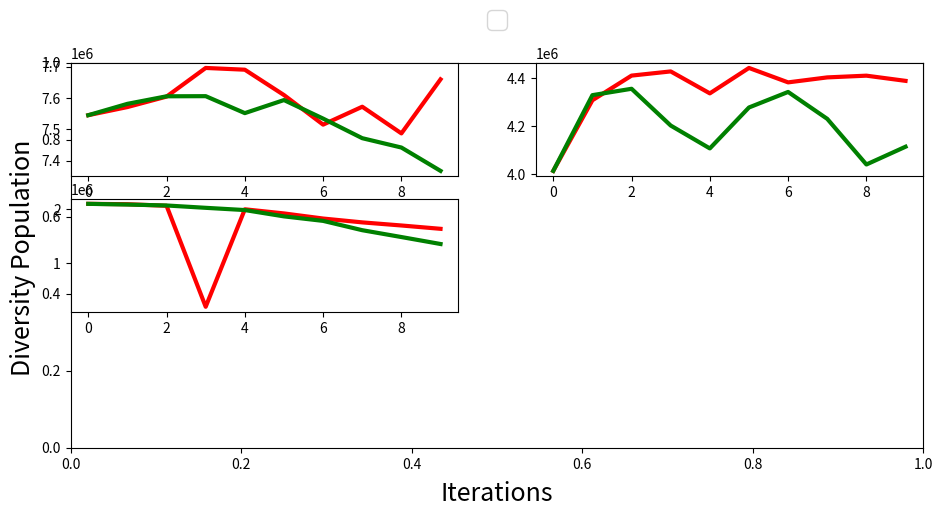

This figure's Python source:
import numpy as np
import matplotlib.pyplot as plt
import matplotlib.gridspec as gridspec

#from common import BaselineDatabase, LogFileDatabase, geomean, draw_grouped_bar_chart, to_str_round, throughput_to_cost
#from shape_configs import shape_dict


if __name__ == "__main__":
    x = [0, 1, 2, 3, 4,5,6,7,8,9]
    y11 = [7545132.00000000 ,7571136.00000000 ,7604560.00000000 ,7696074.00000000 ,7690468.00000000 ,7609492.00000000 ,7514986.00000000 ,7572178.00000000 ,7487020.00000000 ,7659698.00000000 ]
    y12 = [7545132.00000000 ,7581428.00000000 ,7605512.00000000 ,7605922.00000000 ,7551770.00000000 ,7593464.00000000 ,7534246.00000000 ,7471666.00000000 ,7441800.00000000 ,7367222.00000000 ]
    
    y21=[4013276.00000000, 4307864.00000000, 4410668.00000000, 4428130.00000000 ,4336560.00000000 ,4442604.00000000, 4382420.00000000 ,4403188.00000000 ,4410414.00000000 ,4388752.00000000] 
    y31=[2093624.00000000, 2086494.00000000, 2057952.00000000, 202152.00000000 ,1993184.00000000 ,1917152.00000000, 1823352.00000000 ,1752702.00000000 ,1695744.00000000,1634430.00000000 ]
    """
    [4007500.00000000 4049332.00000000 4071170.00000000, 4080024.00000000 4073112.00000000 4027580.00000000 4037504.00000000 4084474.00000000 4037244.00000000 4035488.00000000 ]
    [4210772.00000000 5015580.00000000 5080884.00000000, 5154416.00000000 5087820.00000000 5090836.00000000 5069900.00000000 4963394.00000000 4940446.00000000 4905932.00000000 ]
    [4047984.00000000 4140880.00000000 4091128.00000000, 3969552.00000000 3972656.00000000 4006052.00000000 3961302.00000000 3930202.00000000 4034412.00000000 4037396.00000000 ]
    [4095376.00000000 4245584.00000000 4221596.00000000, 4336916.00000000 4264456.00000000 4267628.00000000 4204628.00000000 4161568.00000000 4086284.00000000 3950084.00000000 ]
    [4087832.00000000 4223828.00000000 4168964.00000000, 4121268.00000000 4136284.00000000 4261080.00000000 4195466.00000000 4069442.00000000 4128432.00000000 4182664.00000000 ]
    [4148084.00000000 4258228.00000000 4243744.00000000, 4126478.00000000 4229882.00000000 4150612.00000000 4204316.00000000 4088332.00000000 4029656.00000000 4070444.00000000 ]
    [8262770.00000000 8492586.00000000 8429604.00000000 8473404.00000000 8490168.00000000 8503616.00000000 8757856.00000000 8580422.00000000 8637314.00000000 8633096.00000000 ]
    [4287948.00000000 4360068.00000000 4344268.00000000 4269182.00000000 4165588.00000000 4120772.00000000 4151900.00000000 4116176.00000000 4043034.00000000 3950014.00000000 ]
    [4167092.00000000 4225040.00000000 4074532.00000000 4107648.00000000 4212102.00000000 4212816.00000000 4224396.00000000 4375628.00000000 4357924.00000000 4435010.00000000 ]
    [4211720.00000000 4308212.00000000 4264556.00000000 4332204.00000000 4327382.00000000 4386844.00000000 4333860.00000000 4342894.00000000 4336958.00000000 4413594.00000000 ]
    [4052928.00000000 4101924.00000000 4021688.00000000 4097892.00000000 4180736.00000000 4072608.00000000 4010192.00000000 4105044.00000000 3977088.00000000 3950960.00000000 ]
    [8287560.00000000 8327370.00000000 8433932.00000000 8237394.00000000 8284452.00000000 8288612.00000000 8159640.00000000 8135512.00000000 8161744.00000000 8053096.00000000 ]
    [4247732.00000000 4249584.00000000 4258964.00000000 4260516.00000000 4269960.00000000 4215492.00000000 4152050.00000000 4061828.00000000 4029104.00000000 4037502.00000000 ]
    [4169444.00000000 4176030.00000000 4120352.00000000 4090148.00000000 4088912.00000000 4045526.00000000 4079750.00000000 4135812.00000000 4068712.00000000 4039676.00000000 ]
    [4283432.00000000 4196200.00000000 4189676.00000000 4111340.00000000 4120484.00000000 4076916.00000000 4025492.00000000 4063676.00000000 4068092.00000000 4105620.00000000 ]
    [4174034.00000000 4095870.00000000 3993732.00000000 4083582.00000000 4059548.00000000 3976308.00000000 3966316.00000000 3986804.00000000 3946160.00000000 3843520.00000000 ]
    [4615796.00000000 4979528.00000000 4948186.00000000 4878876.00000000 4752228.00000000 4759330.00000000 4918528.00000000 4949284.00000000 4930572.00000000 4890180.00000000 ]
    [4191114.00000000 4178740.00000000 4154012.00000000 4170148.00000000 4222696.00000000 4168304.00000000 4192612.00000000 4189834.00000000 4183248.00000000 4123618.00000000 ]
    [4331136.00000000 4341072.00000000 4263348.00000000 4261026.00000000 4281448.00000000 4241774.00000000 4208912.00000000 4197526.00000000 4195296.00000000 4259176.00000000 ]
    [4134384.00000000 4076426.00000000 4077856.00000000 4031804.00000000 3979984.00000000 3925638.00000000 3946916.00000000 3915916.00000000 3947756.00000000 3889436.00000000 ]
    [4342334.00000000 4159244.00000000 4113300.00000000 3906932.00000000 3759492.00000000 3803332.00000000 3697916.00000000 3576004.00000000 3446588.00000000 3404352.00000000 ]
    [4520308.00000000 4789404.00000000 4740700.00000000 4815060.00000000 4799374.00000000 4748672.00000000 4705780.00000000 4704780.00000000 4668710.00000000 4741852.00000000 ]
    [2408984.00000000 2387766.00000000 2380214.00000000 2350254.00000000 2356284.00000000 2377836.00000000 2486936.00000000 2505054.00000000 2523990.00000000 2491814.00000000 ]
    [2408318.00000000 2290508.00000000 2296088.00000000 2272206.00000000 2302286.00000000 2259942.00000000 2337144.00000000 2275712.00000000 2239740.00000000 2239062.00000000 ]
    [2298254.00000000 2292918.00000000 2329470.00000000 2436848.00000000 2422284.00000000 2506460.00000000 2409984.00000000 2357088.00000000 2379608.00000000 2351094.00000000 ]
    [2232068.00000000 2274726.00000000 2203900.00000000 2197206.00000000 2278448.00000000 2278748.00000000 2109152.00000000 2070926.00000000 2091704.00000000 2117742.00000000 ]
    [8134724.00000000 8313680.00000000 8288468.00000000 8341492.00000000 8231564.00000000 8177132.00000000 8303222.00000000 8128502.00000000 8092920.00000000 8204974.00000000 ]
    """
    

    y22=[4013276.00000000 ,4329152.00000000 ,4355716.00000000 ,4202420.00000000 ,4106972.00000000 ,4277712.00000000 ,4342528.00000000 ,4230236.00000000 ,4039968.00000000 ,4114064.00000000 ]
    y32=[2093624.00000000 ,2080224.00000000, 2063352.00000000 ,2020320.00000000 ,1979054.00000000 ,1863224.00000000,1780344.00000000 ,1609080.00000000 ,1483320.00000000 ,1355390.00000000 ]
    """
    [4007500.00000000 4005792.00000000 3953468.00000000 4098218.00000000 4067868.00000000 4000790.00000000 3903064.00000000 3951122.00000000 3984896.00000000 3814664.00000000 ]
    [4210772.00000000 4959794.00000000 4889586.00000000 4904892.00000000 4937710.00000000 4867512.00000000 4762382.00000000 4697450.00000000 4658372.00000000 4663744.00000000 ]
    [4047984.00000000 4109708.00000000 4119580.00000000 4035432.00000000 3902794.00000000 3943760.00000000 4007546.00000000 4036778.00000000 4004812.00000000 3996800.00000000 ]
    [4095376.00000000 4185060.00000000 4061196.00000000 4107508.00000000 4038060.00000000 4127742.00000000 4012292.00000000 4049142.00000000 4099208.00000000 4083524.00000000 ]
    [4087832.00000000 4085048.00000000 4000826.00000000 3908432.00000000 3876304.00000000 3921490.00000000 4044618.00000000 4183760.00000000 4248416.00000000 4264558.00000000 ]
    [4148084.00000000 4230840.00000000 4188032.00000000 4098714.00000000 4120464.00000000 4128566.00000000 4175600.00000000 4128398.00000000 4071778.00000000 4011840.00000000 ]
    [8262770.00000000 8343986.00000000 8291580.00000000 8315946.00000000 8158406.00000000 8127270.00000000 8089320.00000000 7926752.00000000 8178938.00000000 8360210.00000000 ]
    [4287948.00000000 4324756.00000000 4389380.00000000 4320068.00000000 4247422.00000000 4208528.00000000 4281830.00000000 4286260.00000000 4281944.00000000 4257770.00000000 ]
    [4167092.00000000 4268878.00000000 4269580.00000000 4211036.00000000 4258448.00000000 4217950.00000000 4238626.00000000 4149968.00000000 4124300.00000000 4120368.00000000 ]
    [4211720.00000000 4163376.00000000 4162318.00000000 4149852.00000000 4170716.00000000 4150210.00000000 4051048.00000000 3997964.00000000 3960000.00000000 3927704.00000000 ]
    [4052928.00000000 4018496.00000000 4007924.00000000 4049972.00000000 4091048.00000000 4016652.00000000 4053620.00000000 4080440.00000000 4061050.00000000 4045148.00000000 ]
    [8287560.00000000 8086992.00000000 8128938.00000000 7834472.00000000 7755032.00000000 7654544.00000000 7748732.00000000 7780522.00000000 7698692.00000000 7577186.00000000 ]
    [4247732.00000000 4310356.00000000 4270852.00000000 4300236.00000000 4129412.00000000 4088052.00000000 4049888.00000000 4056710.00000000 4122900.00000000 4153524.00000000 ]
    [4169444.00000000 4118024.00000000 4068716.00000000 4087162.00000000 4123714.00000000 4097536.00000000 4141508.00000000 4126596.00000000 4130772.00000000 4111064.00000000 ]
    [4283432.00000000 4247264.00000000 4243078.00000000 4150970.00000000 4044604.00000000 3988958.00000000 3982670.00000000 4057412.00000000 4068998.00000000 3949862.00000000 ]
    [4174034.00000000 4179332.00000000 4221284.00000000 4166356.00000000 4215798.00000000 4132588.00000000 4058912.00000000 4042338.00000000 4131128.00000000 4159012.00000000 ]
    [4615796.00000000 4936444.00000000 5005482.00000000 4989416.00000000 4986800.00000000 5006120.00000000 4888792.00000000 4945284.00000000 4761752.00000000 4801942.00000000 ]
    [4191114.00000000 4195964.00000000 4097844.00000000 4026556.00000000 3978036.00000000 3982570.00000000 3990428.00000000 3958820.00000000 3997638.00000000 4005584.00000000 ]
    [4331136.00000000 4248020.00000000 4199408.00000000 4151422.00000000 4087984.00000000 4069000.00000000 4075984.00000000 4009184.00000000 3935660.00000000 4014404.00000000 ]
    [4134384.00000000 4093612.00000000 4063218.00000000 4007458.00000000 4019776.00000000 4049606.00000000 3975156.00000000 3910952.00000000 3926476.00000000 3877610.00000000 ]
    [4342334.00000000 4248506.00000000 4110554.00000000 3977508.00000000 3889096.00000000 3706230.00000000 3492706.00000000 3385284.00000000 3328128.00000000 3196460.00000000 ]
    [4520308.00000000 4937268.00000000 4913200.00000000 4842820.00000000 4859536.00000000 4844596.00000000 4854924.00000000 4760684.00000000 4785120.00000000 4776332.00000000 ]
    [2408984.00000000 2488958.00000000 2482166.00000000 2459744.00000000 2477054.00000000 2538844.00000000 2520524.00000000 2548798.00000000 2507054.00000000 2577438.00000000 ]
    [2408318.00000000 2358534.00000000 2396654.00000000 2418062.00000000 2370236.00000000 2260006.00000000 2254560.00000000 2281644.00000000 2343580.00000000 2348088.00000000 ]
    [2298254.00000000 2327036.00000000 2271638.00000000 2267550.00000000 2279950.00000000 2218878.00000000 2257902.00000000 2337254.00000000 2361366.00000000 2256224.00000000 ]
    [2232068.00000000 2264974.00000000 2234108.00000000 2369078.00000000 2247614.00000000 2129072.00000000 2159672.00000000 2220198.00000000 2214764.00000000 2219952.00000000 ] 
    [4505388.00000000 4905276.00000000 4938088.00000000 4839334.00000000 4861168.00000000 4759986.00000000 4820972.00000000 4804516.00000000 4810088.00000000 4717536.00000000 ]
    """
    name_list=['Ansor','Ansor-DPC']
    fig, ax = plt.subplots() 

    gs = gridspec.GridSpec(3, 2)
    ax1=plt.subplot(gs[0])
    ax1.plot(x, y11,
            color = 'red',
            linewidth = 3)
    ax1.plot(x, y12,
        color = 'green',
        linewidth = 3)

    ax2=plt.subplot(gs[1])
    ax2.plot(x, y21,
            color = 'red',
            linewidth = 3)
    ax2.plot(x, y22,
        color = 'green',
        linewidth = 3)

    ax3=plt.subplot(gs[2])
    ax3.plot(x, y31,
            color = 'red',
            linewidth = 3)
    ax3.plot(x, y32,
        color = 'green',
        linewidth = 3)


    ax.set_ylabel("Diversity Population ", fontsize=18)
    ax.text(0.5, -0.12, 'Iterations', horizontalalignment='center', verticalalignment='center', transform=ax.transAxes, fontsize=ax.yaxis.label.get_size())
    ax.legend(name_list,
            fontsize=18,
            loc='upper center',
            bbox_to_anchor=(0.5, 1.17),
            ncol=3,
            handlelength=1.0,
            handletextpad=0.5,
            columnspacing=1.1)
    fig.set_size_inches((11, 5))
    fig.savefig("population-diversity.png", bbox_inches='tight')
    plt.show()